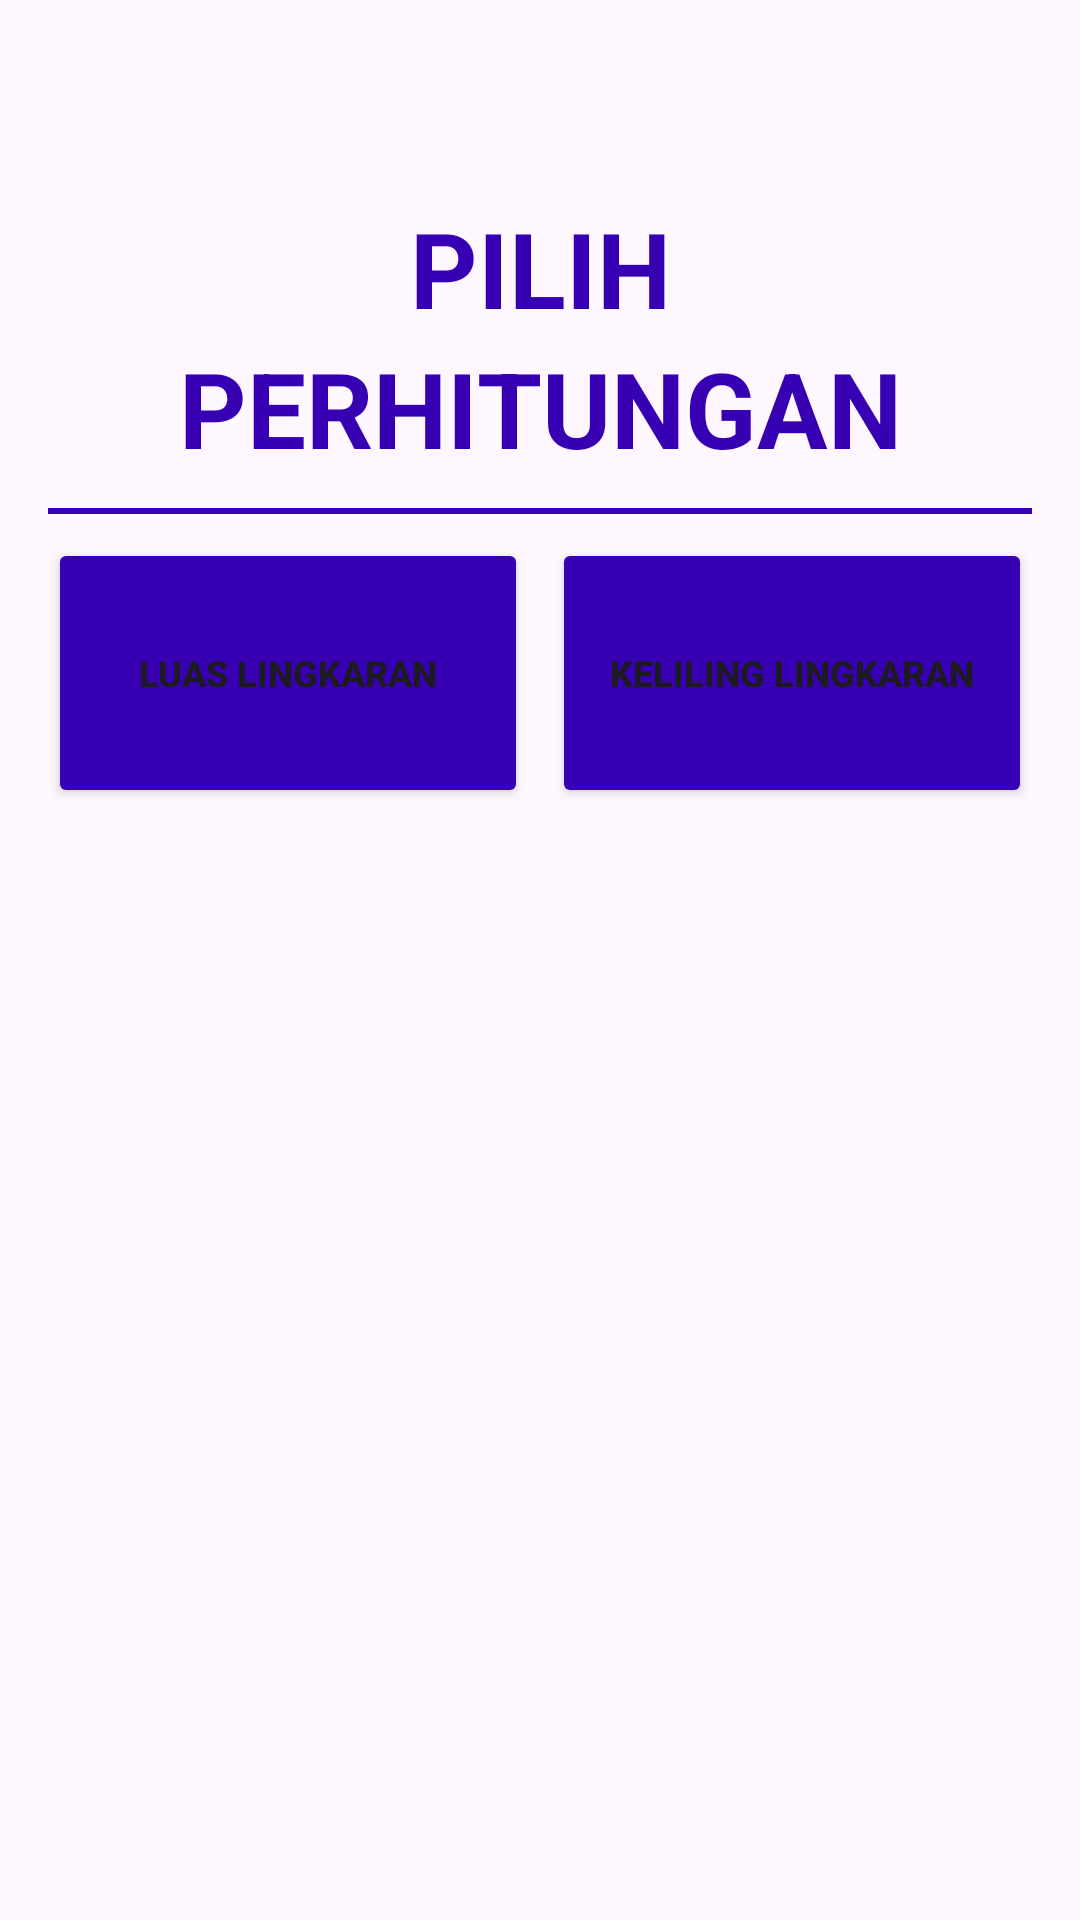

Layout XML and referenced resources for this Android screen:
<!-- AndroidManifest.xml: application theme Theme.Tugas_prak_BP3_M2 -->
<!-- res/layout/activity_dashboard_lingkaran.xml -->
<?xml version="1.0" encoding="utf-8"?>
<androidx.constraintlayout.widget.ConstraintLayout
    xmlns:android="http://schemas.android.com/apk/res/android"
    xmlns:app="http://schemas.android.com/apk/res-auto"
    xmlns:tools="http://schemas.android.com/tools"
    android:id="@+id/main"
    android:layout_width="match_parent"
    android:layout_height="match_parent"
    tools:context=".dashboard_lingkaran">

    <LinearLayout
        android:layout_width="match_parent"
        android:layout_height="match_parent"
        android:orientation="vertical"
        android:padding="16dp">

        <LinearLayout
            android:layout_width="match_parent"
            android:layout_height="wrap_content"
            android:orientation="vertical">

            <TextView
                android:id="@+id/textView"
                android:layout_width="match_parent"
                android:layout_height="wrap_content"
                android:layout_marginTop="50dp"
                android:text="PILIH"
                android:textAlignment="center"
                android:textColor="@color/design_default_color_primary_variant"
                android:textSize="35sp"
                android:textStyle="bold" />

            <TextView
                android:id="@+id/textView2"
                android:layout_width="match_parent"
                android:layout_height="wrap_content"
                android:text="PERHITUNGAN"
                android:textAlignment="center"
                android:textColor="@color/design_default_color_primary_variant"
                android:textSize="35sp"
                android:textStyle="bold" />

            <View
                android:layout_width="match_parent"
                android:layout_height="2dp"
                android:layout_marginTop="10dp"
                android:background="@color/design_default_color_primary_variant" />
        </LinearLayout>

        <LinearLayout
            android:layout_width="match_parent"
            android:layout_height="wrap_content"
            android:orientation="horizontal"
            android:layout_marginTop="8dp">

            <Button
                android:id="@+id/Bluas"
                android:layout_width="0dp"
                android:layout_height="90dp"
                android:layout_marginEnd="4dp"
                android:layout_weight="1"
                android:backgroundTint="@color/design_default_color_primary_variant"
                android:text="LUAS LINGKARAN"
                android:textSize="12sp"
                android:textStyle="bold" />

            <Button
                android:id="@+id/Bkeliling"
                android:layout_width="0dp"
                android:layout_height="90dp"
                android:layout_marginStart="4dp"
                android:layout_weight="1"
                android:backgroundTint="@color/design_default_color_primary_variant"
                android:text="KELILING LINGKARAN"
                android:textSize="12sp"
                android:textStyle="bold" />
        </LinearLayout>
    </LinearLayout>

</androidx.constraintlayout.widget.ConstraintLayout>
<!-- resources referenced by this layout -->
<resources>
  <style name="Theme.Tugas_prak_BP3_M2" parent="Base.Theme.Tugas_prak_BP3_M2" />
  <style name="Base.Theme.Tugas_prak_BP3_M2" parent="Theme.Material3.DayNight.NoActionBar">
          
          
      </style>
</resources>
